The GitHub repository FezzMad/Computer-vision-project contains a labelled image folder "dataset" with 5 categories: Gala apple, Golden apple, Granny Smith apple, honey crisp, Red Chief apple. Examples follow, each with its label.

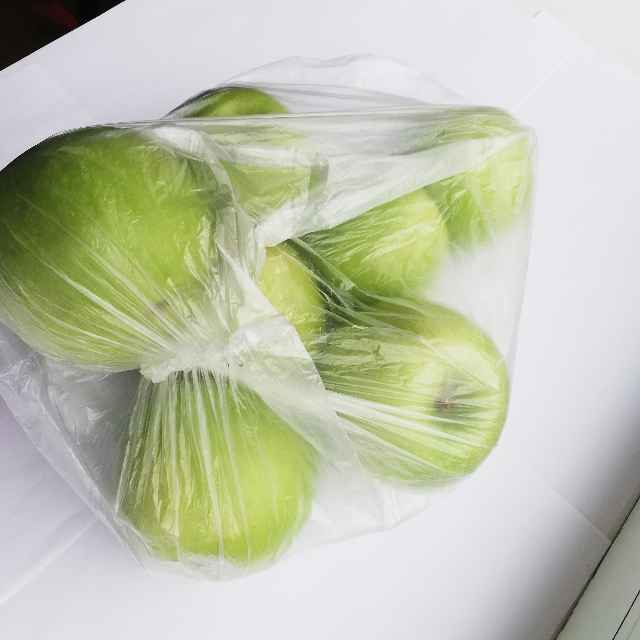
Label: Granny Smith apple

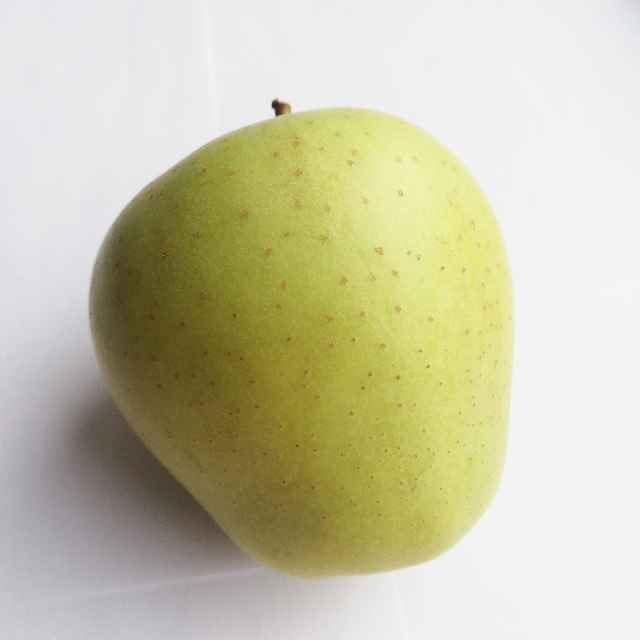
Label: Golden apple

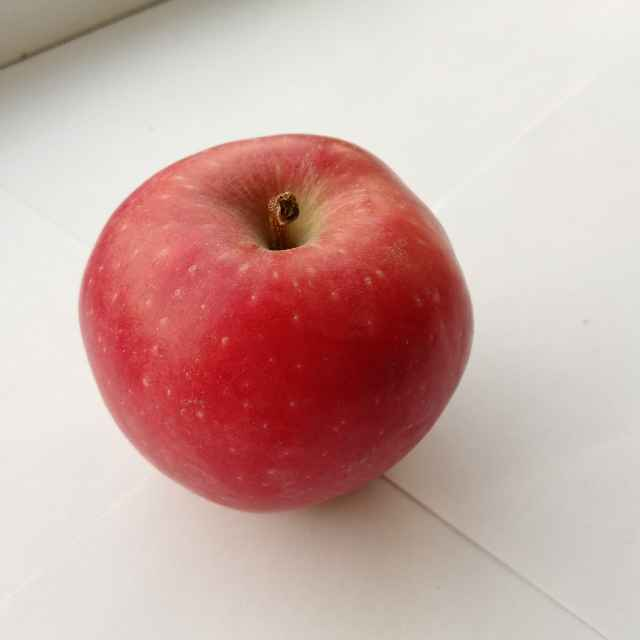
Label: Red Chief apple

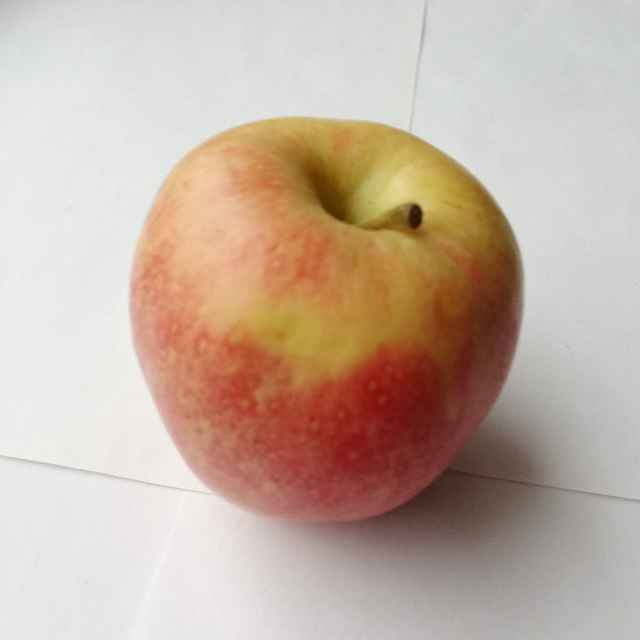
Label: Gala apple

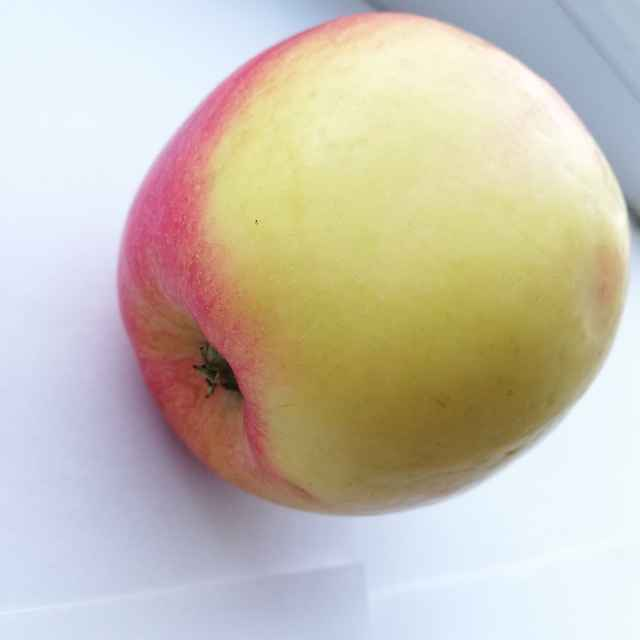
Label: honey crisp

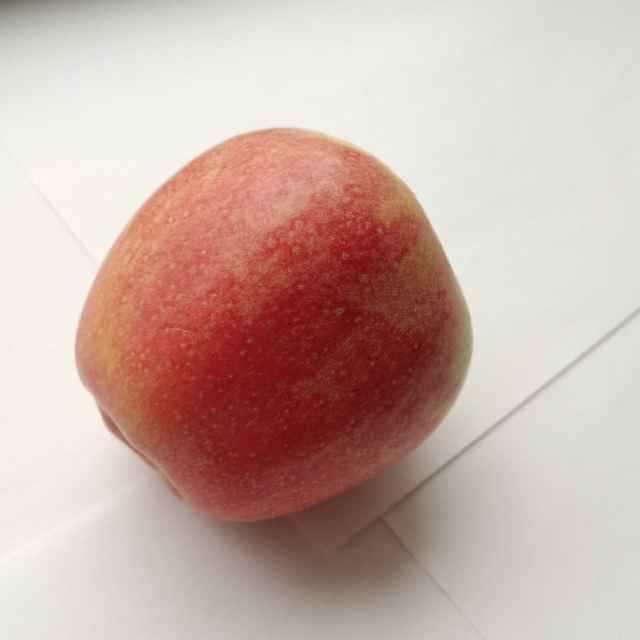
Label: Gala apple
